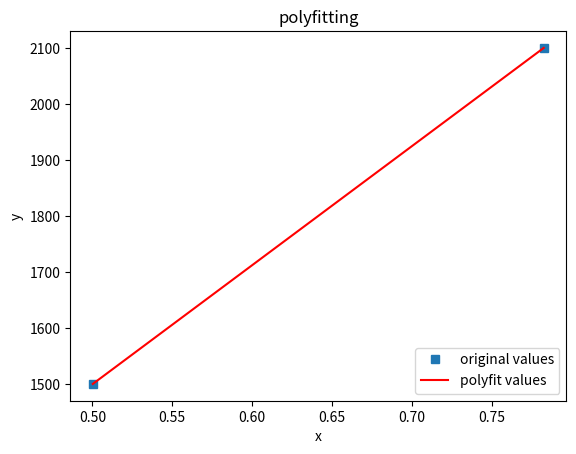

Here is the Python script that generated this plot:
import numpy as np
import matplotlib.pyplot as plt

# 定义x、y散点坐标
x = [0.5003, 0.7827]
x = np.array(x)
print('x is :\n', x)
num = [1500, 2100]
y = np.array(num)
print('y is :\n', y)
# 用3次多项式拟合
f1 = np.polyfit(x, y, 2)
print('f1 is :\n', f1)

p1 = np.poly1d(f1)
print('p1 is :\n', p1)

# 也可使用yvals=np.polyval(f1, x)
yvals = p1(x)  # 拟合y值
print('yvals is :\n', yvals)
# 绘图
plot1 = plt.plot(x, y, 's', label='original values')
plot2 = plt.plot(x, yvals, 'r', label='polyfit values')
plt.xlabel('x')
plt.ylabel('y')
plt.legend(loc=4)  # 指定legend的位置右下角
plt.title('polyfitting')
plt.show()